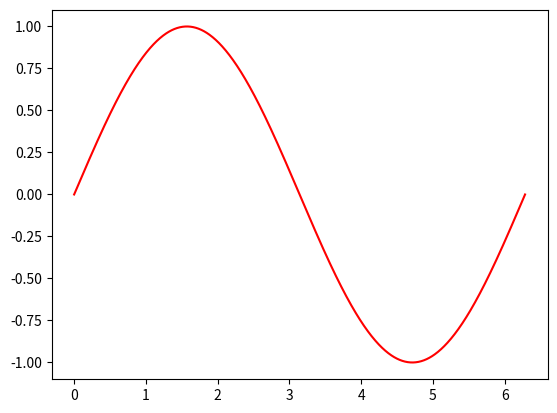

Reproduce this figure in Python.
# -*- coding: utf-8 -*-
"""
Created on Wed Jun  7 11:19:00 2017

[redacted]
"""

import matplotlib.pyplot as plt
import numpy as np

x = np.linspace(0.0, 2*np.pi, 1000)
y = np.sin(x)

plt.plot(x, y, 'r')
plt.show()